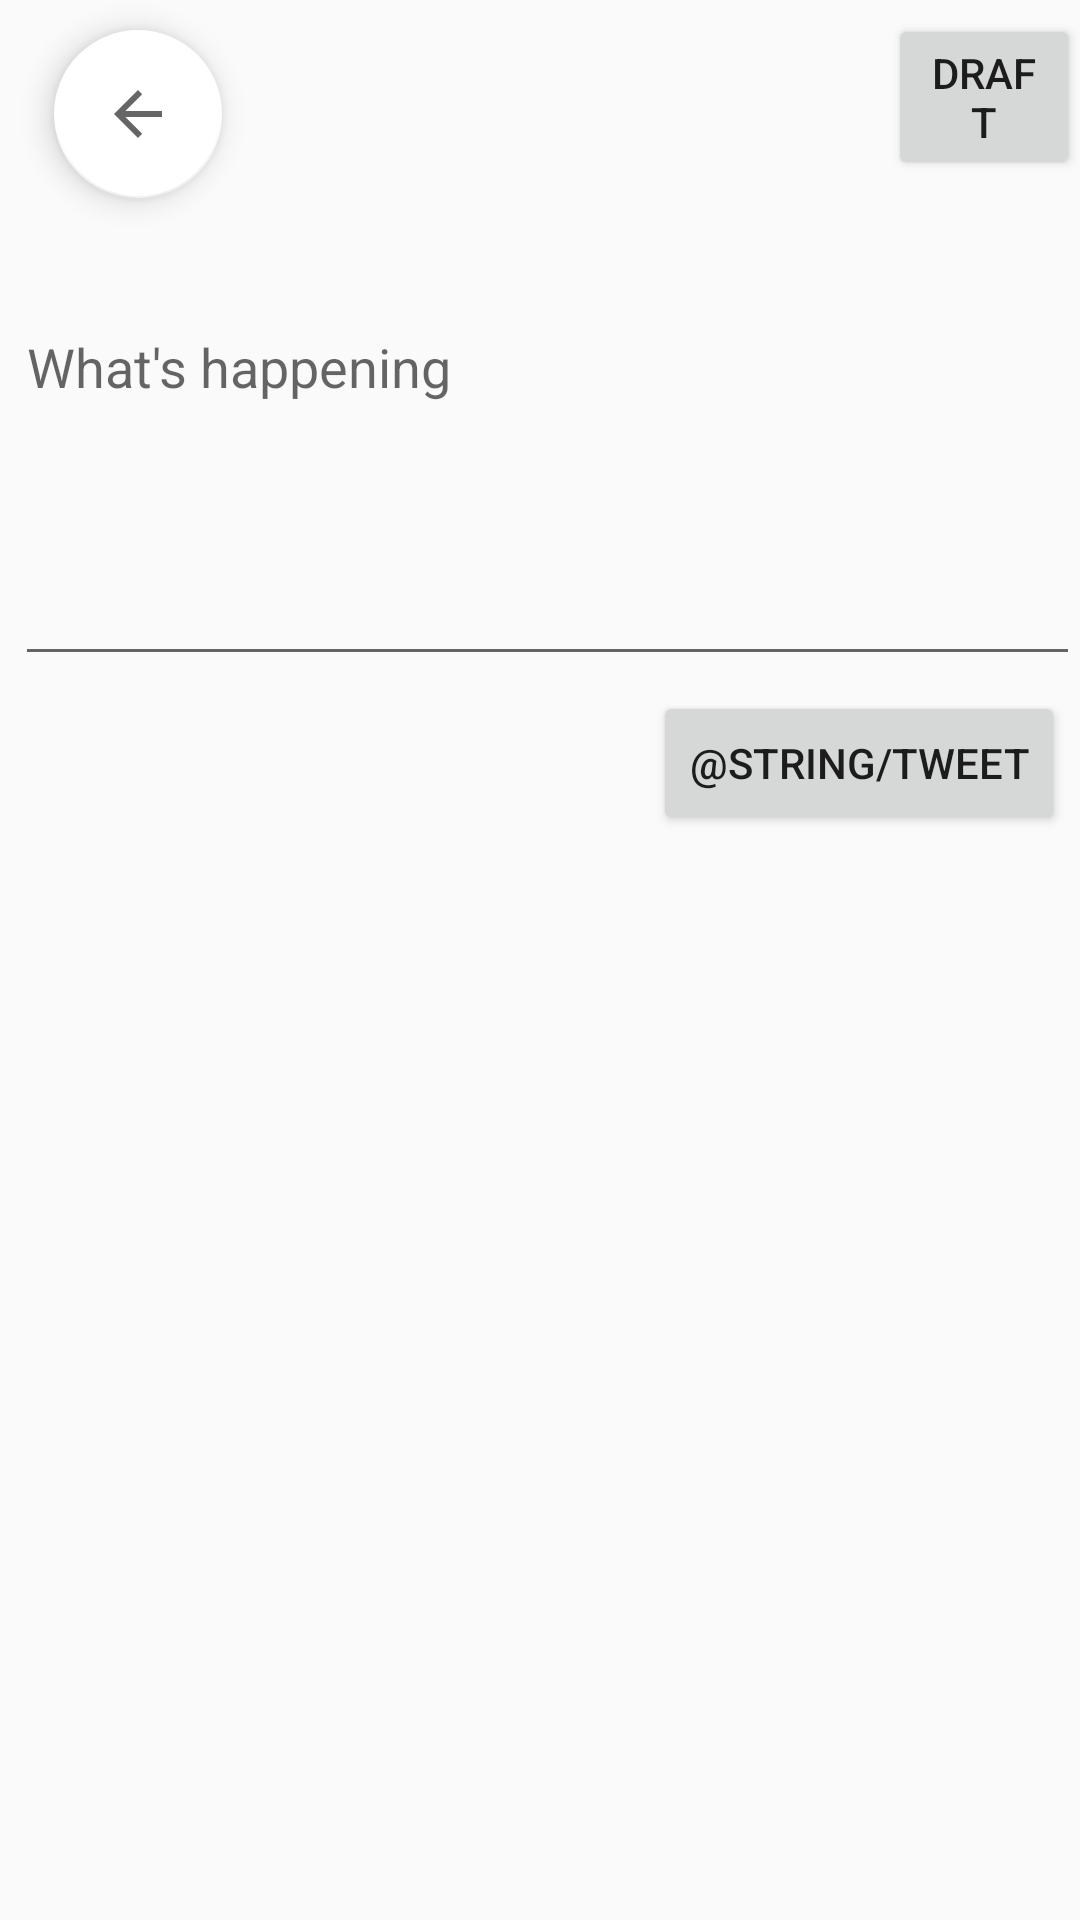

Layout XML and referenced resources for this Android screen:
<!-- AndroidManifest.xml: application theme AppTheme -->
<!-- res/layout/activity_compose.xml -->
<?xml version="1.0" encoding="utf-8"?>
<RelativeLayout
    xmlns:android="http://schemas.android.com/apk/res/android"
    xmlns:app="http://schemas.android.com/apk/res-auto"
    xmlns:tools="http://schemas.android.com/tools"
    android:layout_width="match_parent"
    android:layout_height="match_parent"
    tools:context=".ComposeActivity">


    <EditText
        android:id="@+id/etCompose"
        android:layout_width="match_parent"
        android:layout_height="wrap_content"
        android:layout_alignParentStart="true"
        android:layout_alignParentTop="true"
        android:layout_alignTop="@+id/ReturnButton"
        android:layout_marginStart="5dp"
        android:layout_marginTop="100dp"
        android:ems="10"
        android:gravity="start|top"
        android:hint="What's happening"
        android:inputType="textMultiLine"
        android:minLines="5" />

    <Button
        android:id="@+id/btnTweet"
        android:layout_width="wrap_content"
        android:layout_height="wrap_content"
        android:layout_below="@+id/etCompose"
        android:layout_alignParentEnd="true"
        android:layout_marginTop="5dp"
        android:layout_marginEnd="5dp"
        android:text="@string/tweet" />

    <Button
        android:id="@+id/DraftButton"
        android:layout_width="wrap_content"
        android:layout_height="wrap_content"
        android:layout_below="@+id/etCompose"
        android:layout_alignParentStart="true"
        android:layout_marginStart="296dp"
        android:layout_marginTop="-221dp"
        android:text="Draft" />

    <com.google.android.material.floatingactionbutton.FloatingActionButton
        android:id="@+id/ReturnButton"
        android:layout_width="wrap_content"
        android:layout_height="wrap_content"
        android:layout_alignParentStart="true"
        android:layout_marginStart="18dp"
        android:layout_marginTop="10dp"
        android:clickable="true"
        app:backgroundTint="#FFFFFF"
        app:srcCompat="?attr/homeAsUpIndicator" />


</RelativeLayout>
<!-- resources referenced by this layout -->
<resources>
  <style name="AppTheme" parent="Theme.AppCompat.Light.DarkActionBar">
          <item name="android:actionBarStyle">@style/MyActionBar</item>
          <item name="android:actionBarTabTextStyle">@style/MyActionBarTabText</item>
  
          
          <item name="actionBarStyle">@style/MyActionBar</item>
          <item name="actionBarTabTextStyle">@style/MyActionBarTabText</item>
      </style>
  <style name="MyActionBar" parent="@style/Widget.AppCompat.Light.ActionBar.Solid.Inverse">
          <item name="android:background">@color/twitter_blue</item>
          <item name="android:titleTextStyle">@style/MyActionBar.TitleTextStyle</item>
  
          
          <item name="background">@color/twitter_blue</item>
          <item name="titleTextStyle">@style/MyActionBar.TitleTextStyle</item>
      </style>
  <style name="MyActionBarTabText" parent="@style/Widget.AppCompat.ActionBar.TabText">
          <item name="android:textColor">@color/Black</item>
      </style>
  <color name="twitter_blue">	#1D9BF0</color>
  <style name="MyActionBar.TitleTextStyle" parent="@style/TextAppearance.AppCompat.Widget.ActionBar.Title">
          <item name="android:textColor">@color/Black</item>
      </style>
  <color name="Black">#000000</color>
</resources>
